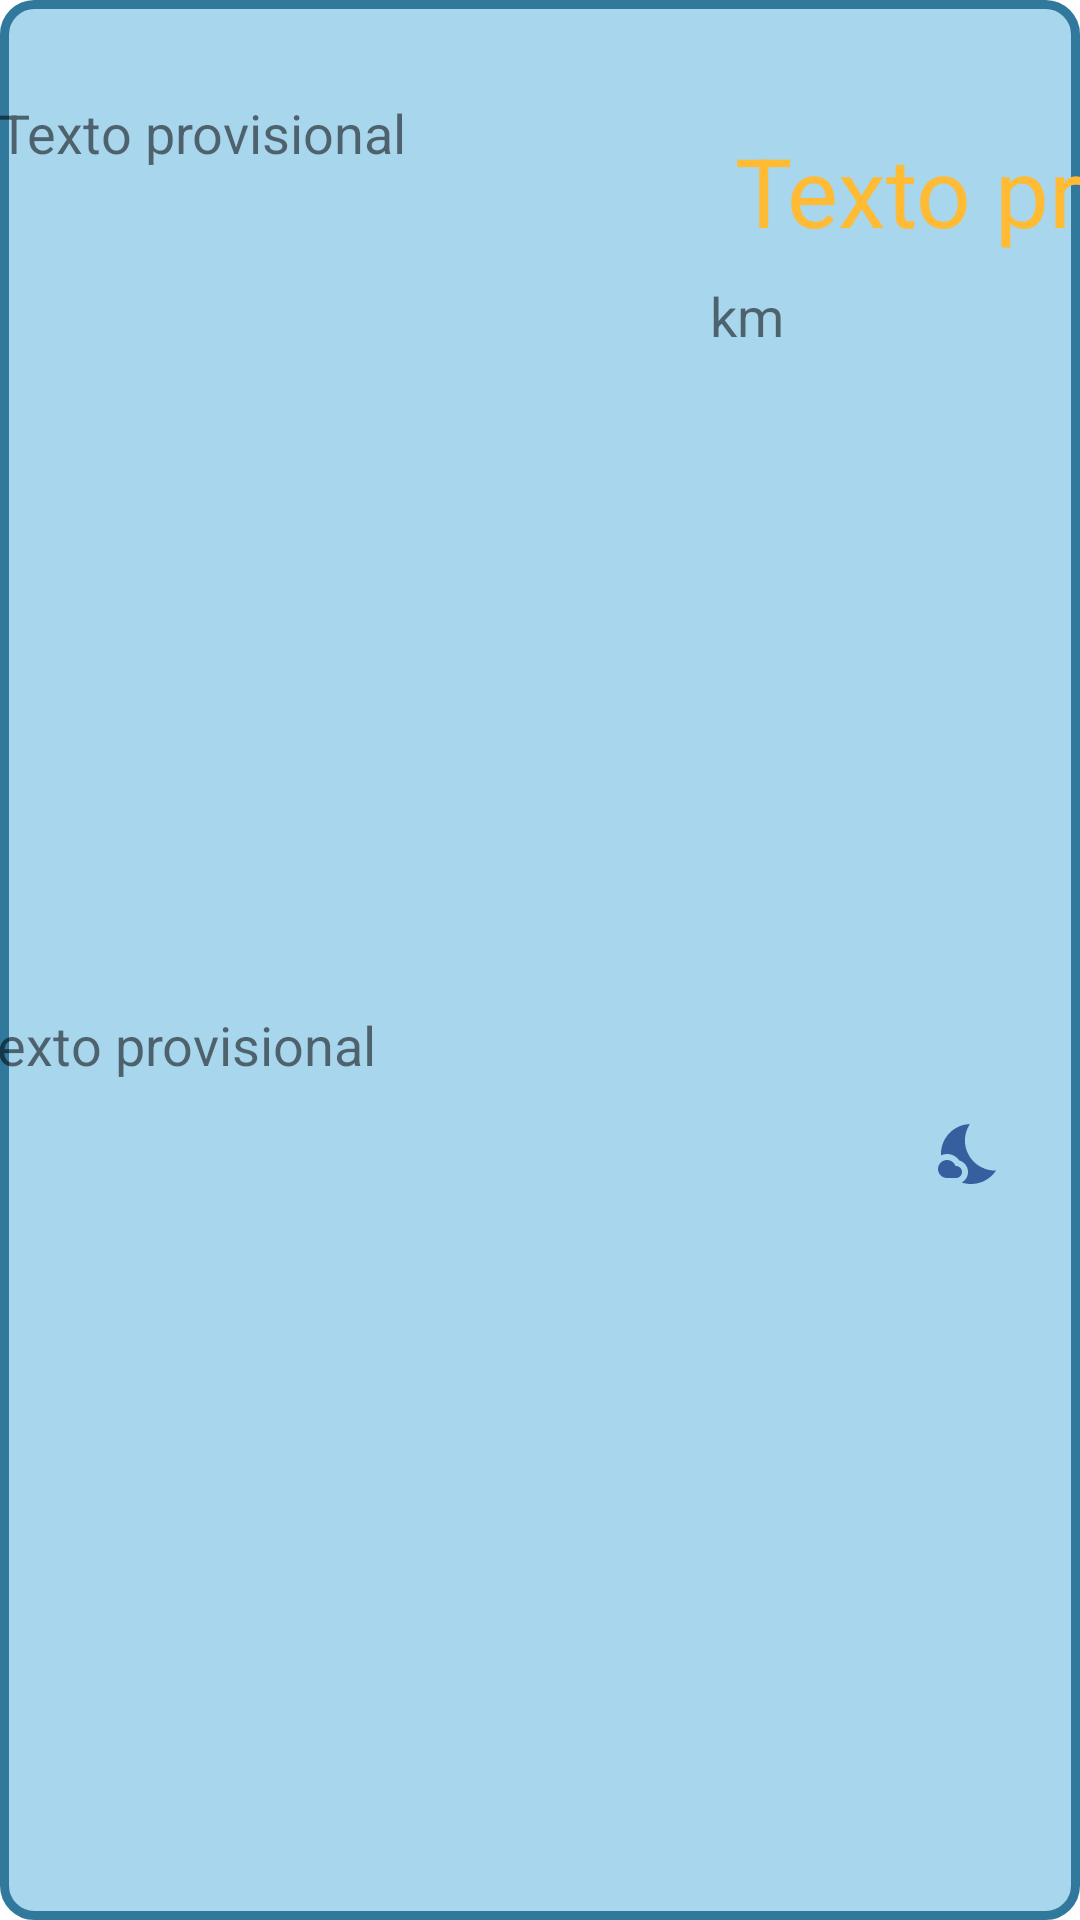

Write the Android layout XML for this screen, with the resource values it uses.
<!-- AndroidManifest.xml: application theme AppTheme -->
<!-- res/layout/lista_item_apaisado.xml -->
<?xml version="1.0" encoding="utf-8"?>
<androidx.constraintlayout.widget.ConstraintLayout xmlns:android="http://schemas.android.com/apk/res/android"
    xmlns:app="http://schemas.android.com/apk/res-auto"
    xmlns:tools="http://schemas.android.com/tools"
    android:layout_width="match_parent"
    android:layout_height="wrap_content"
    android:layout_marginStart="8dp"
    android:layout_marginTop="4dp"
    android:layout_marginEnd="8dp"
    android:layout_marginBottom="4dp"
    android:background="@drawable/ui_bordershape">


    <TextView
        android:id="@+id/tvFecha"
        android:layout_width="wrap_content"
        android:layout_height="wrap_content"
        android:layout_marginTop="32dp"
        android:layout_marginEnd="70dp"
        android:text="@string/default_text"
        android:textSize="18sp"
        app:layout_constraintEnd_toStartOf="@+id/guideline2"
        app:layout_constraintTop_toTopOf="parent" />

    <TextView
        android:id="@+id/tvActividad"
        android:layout_width="wrap_content"
        android:layout_height="wrap_content"
        android:layout_marginTop="32dp"
        android:layout_marginEnd="80dp"
        android:layout_marginBottom="32dp"
        android:text="@string/default_text"
        android:textSize="18sp"
        app:layout_constraintBottom_toBottomOf="parent"
        app:layout_constraintEnd_toStartOf="@+id/guideline2"
        app:layout_constraintTop_toBottomOf="@+id/tvFecha" />

    <TextView
        android:id="@+id/tvDistancia"
        android:layout_width="wrap_content"
        android:layout_height="wrap_content"
        android:layout_marginStart="40dp"
        android:layout_marginTop="42dp"
        android:text="@string/default_text"
        android:textColor="@android:color/holo_orange_light"
        android:textSize="32sp"
        app:layout_constraintStart_toStartOf="@+id/guideline2"
        app:layout_constraintTop_toTopOf="parent" />

    <TextView
        android:id="@+id/km"
        android:layout_width="wrap_content"
        android:layout_height="wrap_content"
        android:layout_marginTop="8dp"
        android:text="@string/km"
        android:textSize="18sp"
        app:layout_constraintEnd_toEndOf="parent"
        app:layout_constraintHorizontal_bias="0.242"
        app:layout_constraintStart_toStartOf="@+id/guideline2"
        app:layout_constraintTop_toBottomOf="@+id/tvDistancia" />

    <androidx.constraintlayout.widget.Guideline
        android:id="@+id/guideline2"
        android:layout_width="wrap_content"
        android:layout_height="wrap_content"
        android:orientation="vertical"
        app:layout_constraintGuide_begin="205dp" />

    <ImageView
        android:id="@+id/ivNocturno"
        android:layout_width="wrap_content"
        android:layout_height="wrap_content"
        app:layout_constraintBottom_toBottomOf="parent"
        app:layout_constraintEnd_toEndOf="parent"
        app:layout_constraintHorizontal_bias="0.673"
        app:layout_constraintStart_toEndOf="@+id/km"
        app:layout_constraintTop_toBottomOf="@+id/tvDistancia"
        app:layout_constraintVertical_bias="0.542"
        app:srcCompat="@drawable/ic_baseline_nights_stay_24" />
</androidx.constraintlayout.widget.ConstraintLayout>
<!-- resources referenced by this layout -->
<resources>
  <!-- drawable ic_baseline_nights_stay_24 (drawable) -->
  <vector android:alpha="0.86" android:height="24dp"
      android:tint="#224A93" android:viewportHeight="24"
      android:viewportWidth="24" android:width="24dp" xmlns:android="http://schemas.android.com/apk/res/android">
      <path android:fillColor="@android:color/white" android:pathData="M11.1,12.08C8.77,7.57 10.6,3.6 11.63,2.01C6.27,2.2 1.98,6.59 1.98,12c0,0.14 0.02,0.28 0.02,0.42C2.62,12.15 3.29,12 4,12c1.66,0 3.18,0.83 4.1,2.15C9.77,14.63 11,16.17 11,18c0,1.52 -0.87,2.83 -2.12,3.51c0.98,0.32 2.03,0.5 3.11,0.5c3.5,0 6.58,-1.8 8.37,-4.52C18,17.72 13.38,16.52 11.1,12.08z"/>
      <path android:fillColor="@android:color/white" android:pathData="M7,16l-0.18,0C6.4,14.84 5.3,14 4,14c-1.66,0 -3,1.34 -3,3s1.34,3 3,3c0.62,0 2.49,0 3,0c1.1,0 2,-0.9 2,-2C9,16.9 8.1,16 7,16z"/>
  </vector>
  <!-- drawable ui_bordershape (drawable) -->
  <?xml version="1.0" encoding="utf-8"?>
  <shape xmlns:android="http://schemas.android.com/apk/res/android" android:shape="rectangle">
  
          
  
           
  
              <solid android:color="@color/fondoRecyclerItem"/>
  
              <stroke android:width="3dp" android:color="@color/colorAccent" />
              <corners android:radius="10dp"/>
              <padding android:left="0dp" android:top="0dp"
                       android:right="0dp" android:bottom="0dp" />
  
  
  </shape>
  <string name="default_text">Texto provisional</string>
  <string name="km">km</string>
  <style name="AppTheme" parent="Theme.MaterialComponents.Light.DarkActionBar">
          
          <item name="colorPrimary">@color/colorPrimary</item>
          <item name="colorPrimaryDark">@color/colorPrimaryDark</item>
          <item name="colorAccent">@color/colorAccent</item>
          <item name="preferenceTheme">@style/PreferenceThemeOverlay.v14.Material</item>
  
      </style>
  <color name="fondoRecyclerItem">#a8d6ec</color>
  <color name="colorAccent">#30799c</color>
  <color name="colorPrimary">#000000</color>
  <color name="colorPrimaryDark">#11257e</color>
</resources>
